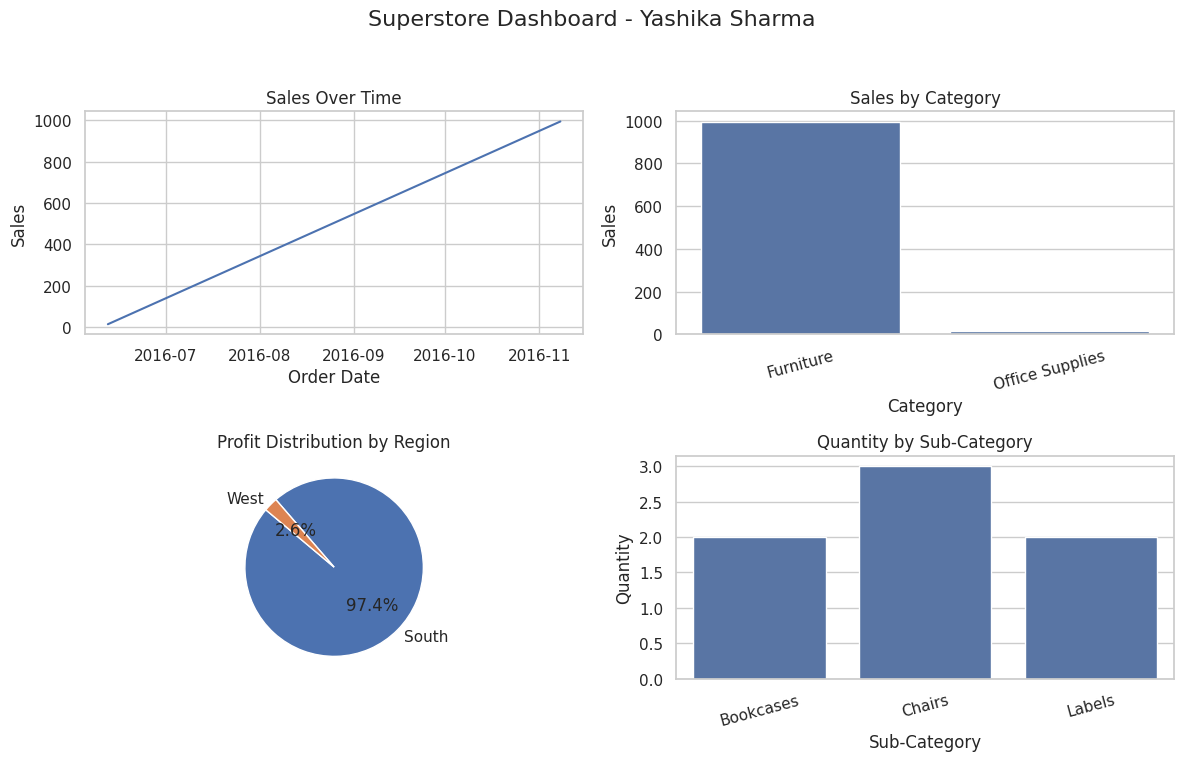

Write the Python code that produced this figure.
import pandas as pd
import matplotlib.pyplot as plt
import seaborn as sns

# Sample Superstore-style data
data = {
    'Order Date': pd.to_datetime(['2016-11-08', '2016-11-08', '2016-06-12']),
    'Region': ['South', 'South', 'West'],
    'Category': ['Furniture', 'Furniture', 'Office Supplies'],
    'Sub-Category': ['Bookcases', 'Chairs', 'Labels'],
    'Sales': [261.96, 731.94, 14.62],
    'Profit': [41.91, 219.58, 6.87],
    'Quantity': [2, 3, 2]
}

df = pd.DataFrame(data)
sns.set(style="whitegrid")

# Create subplot layout
fig, axs = plt.subplots(2, 2, figsize=(12, 8))
fig.suptitle("Superstore Dashboard - Yashika Sharma", fontsize=16)

# 1. Line Chart: Sales over Time
df_line = df.groupby('Order Date')[['Sales']].sum().reset_index()
sns.lineplot(data=df_line, x='Order Date', y='Sales', ax=axs[0, 0])
axs[0, 0].set_title("Sales Over Time")

# 2. Bar Chart: Sales by Category
df_bar = df.groupby('Category')[['Sales']].sum().reset_index()
sns.barplot(data=df_bar, x='Category', y='Sales', ax=axs[0, 1])
axs[0, 1].set_title("Sales by Category")
axs[0, 1].tick_params(axis='x', rotation=15)

# 3. Pie Chart: Profit by Region
df_pie = df.groupby('Region')[['Profit']].sum()
axs[1, 0].pie(df_pie['Profit'], labels=df_pie.index, autopct='%1.1f%%', startangle=140)
axs[1, 0].set_title("Profit Distribution by Region")

# 4. Bar Chart: Quantity by Sub-Category
df_sub = df.groupby('Sub-Category')[['Quantity']].sum().reset_index()
sns.barplot(data=df_sub, x='Sub-Category', y='Quantity', ax=axs[1, 1])
axs[1, 1].set_title("Quantity by Sub-Category")
axs[1, 1].tick_params(axis='x', rotation=15)

# Save and display
plt.tight_layout(rect=[0, 0.03, 1, 0.95])
plt.savefig("dashboard_mock_yashika_sharma.png")
plt.show()
